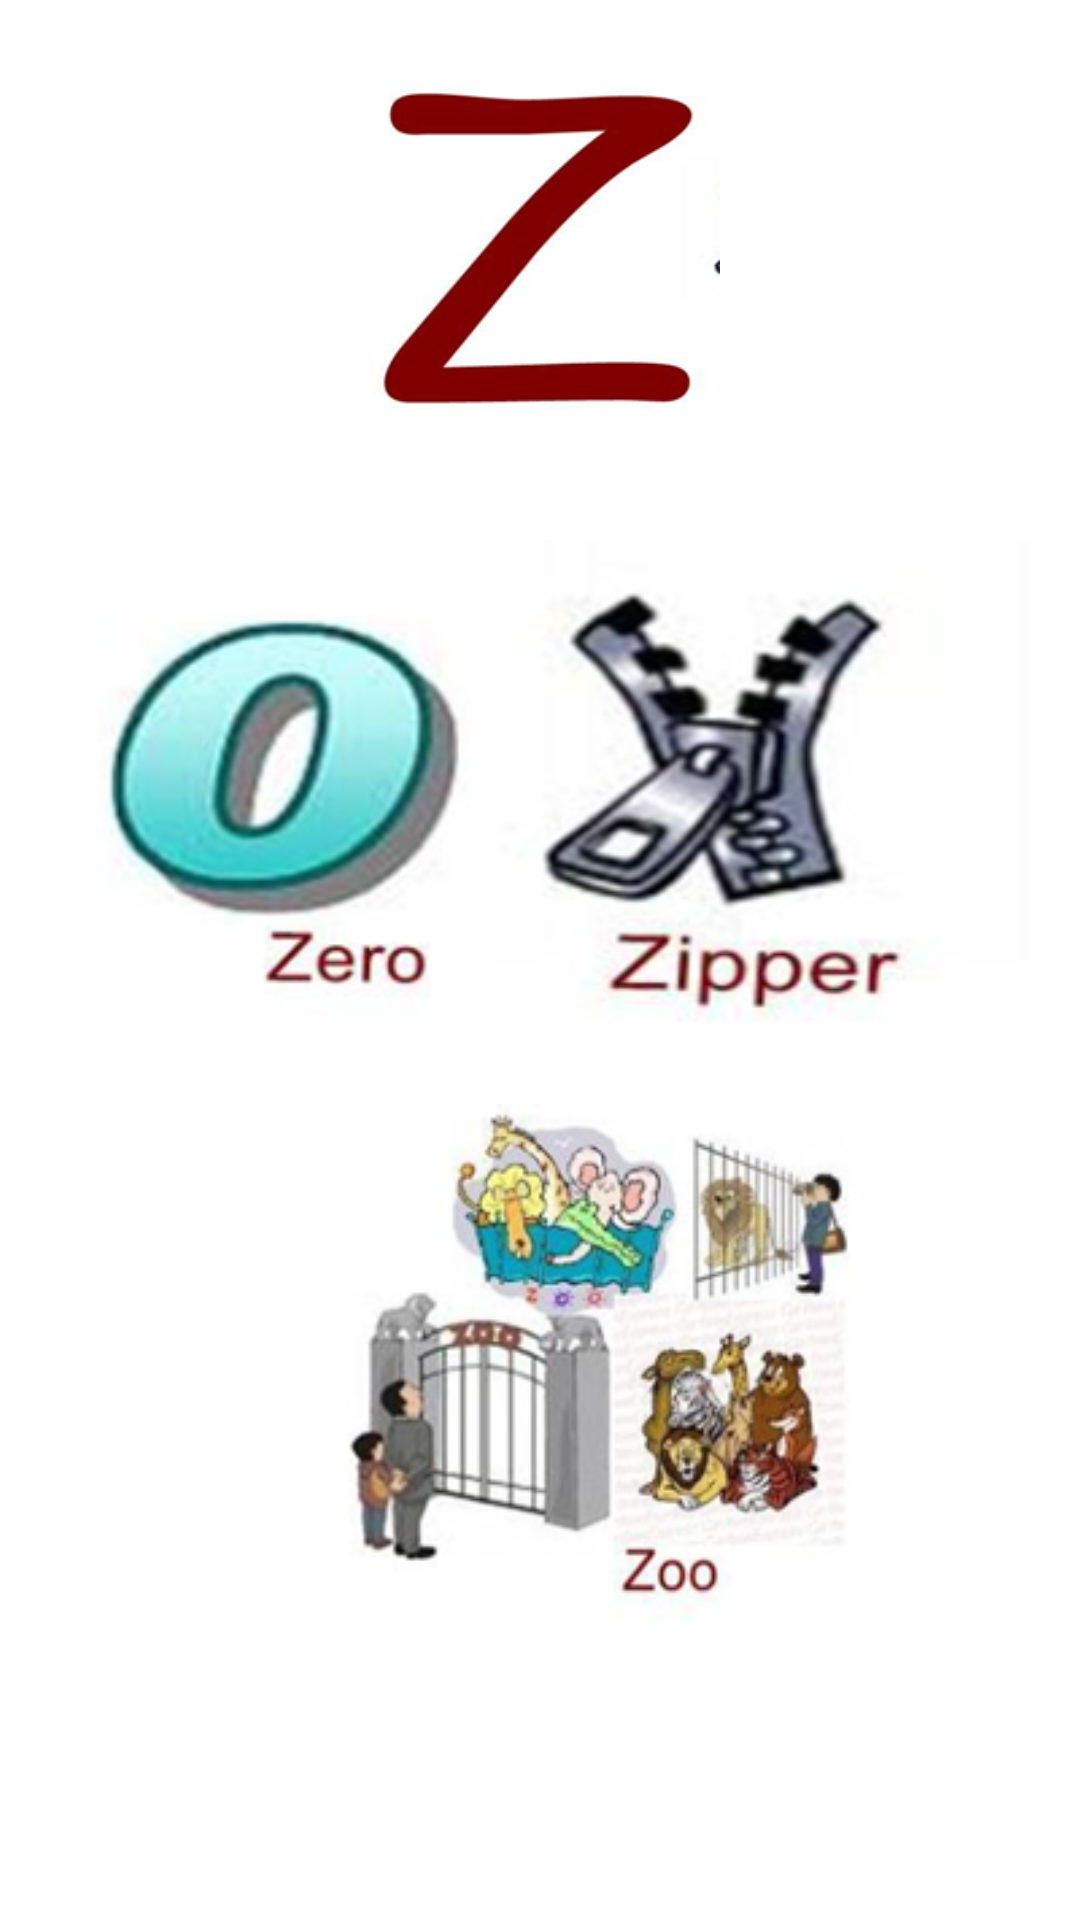

The Android layout XML behind this screen, and the referenced resources:
<!-- AndroidManifest.xml: application theme Theme.English_QaidaAndQuiz_AppMCAssignment -->
<!-- res/layout/activity_z.xml -->
<?xml version="1.0" encoding="utf-8"?>
<androidx.constraintlayout.widget.ConstraintLayout xmlns:android="http://schemas.android.com/apk/res/android"
    xmlns:app="http://schemas.android.com/apk/res-auto"
    xmlns:tools="http://schemas.android.com/tools"
    android:layout_width="match_parent"
    android:layout_height="match_parent"
    tools:context=".z">

    <androidx.constraintlayout.widget.ConstraintLayout
        android:layout_width="match_parent"
        android:layout_height="match_parent"
        tools:context=".a">

        <ImageView
            android:id="@+id/imageView"
            android:layout_width="120dp"
            android:layout_height="120dp"
            android:layout_marginTop="24dp"
            app:layout_constraintEnd_toEndOf="parent"
            app:layout_constraintStart_toStartOf="parent"
            app:layout_constraintTop_toTopOf="parent"
            app:srcCompat="@drawable/z" />

        <ImageView
            android:id="@+id/imageView2"
            android:layout_width="180dp"
            android:layout_height="180dp"
            android:layout_marginStart="16dp"
            android:layout_marginTop="36dp"
            app:layout_constraintStart_toStartOf="parent"
            app:layout_constraintTop_toBottomOf="@+id/imageView"
            app:srcCompat="@drawable/z1" />

        <ImageView
            android:id="@+id/imageView3"
            android:layout_width="180dp"
            android:layout_height="180dp"
            android:layout_marginTop="36dp"
            android:layout_marginEnd="16dp"
            app:layout_constraintEnd_toEndOf="parent"
            app:layout_constraintTop_toBottomOf="@+id/imageView"
            app:srcCompat="@drawable/z2" />

        <ImageView
            android:id="@+id/imageView4"
            android:layout_width="180dp"
            android:layout_height="180dp"
            android:layout_marginTop="224dp"
            app:layout_constraintEnd_toEndOf="parent"
            app:layout_constraintHorizontal_bias="0.584"
            app:layout_constraintStart_toStartOf="parent"
            app:layout_constraintTop_toBottomOf="@+id/imageView"
            app:srcCompat="@drawable/z3" />
    </androidx.constraintlayout.widget.ConstraintLayout>
</androidx.constraintlayout.widget.ConstraintLayout>
<!-- resources referenced by this layout -->
<resources>
  <!-- drawable z: png bitmap (drawable, 21450 bytes) -->
  <!-- drawable z1: png bitmap (drawable, 40558 bytes) -->
  <!-- drawable z2: png bitmap (drawable, 45574 bytes) -->
  <!-- drawable z3: png bitmap (drawable, 66247 bytes) -->
  <style name="Theme.English_QaidaAndQuiz_AppMCAssignment" parent="Theme.MaterialComponents.DayNight.DarkActionBar">
          
          <item name="colorPrimary">@color/purple_500</item>
          <item name="colorPrimaryVariant">@color/purple_700</item>
          <item name="colorOnPrimary">@color/white</item>
          
          <item name="colorSecondary">@color/teal_200</item>
          <item name="colorSecondaryVariant">@color/teal_700</item>
          <item name="colorOnSecondary">@color/black</item>
          
          <item name="android:statusBarColor" tools:targetApi="l">?attr/colorPrimaryVariant</item>
          
      </style>
  <color name="purple_500">#FF4500	</color>
  <color name="purple_700">#FF3700B3</color>
  <color name="white">#FFFFFFFF</color>
  <color name="teal_200">#FF03DAC5</color>
  <color name="teal_700">#FF018786</color>
  <color name="black">#FF000000</color>
</resources>
